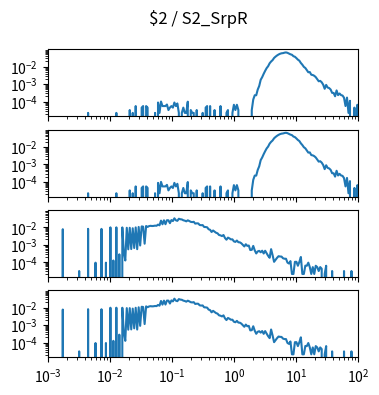

Reproduce this figure in Python. (Note: this script raises an exception after producing the figure.)
import matplotlib.pyplot as plt
import numpy as np

num_plots = 4

fig, ax = plt.subplots(num_plots, 1, sharex=True, sharey=True)
fig.set_size_inches(4, 1*num_plots)

fig.suptitle("$2 / S2_SrpR")

for a in ax:
    a.set_xscale('log')
    a.set_yscale('log')
    a.set_xlim(1.000000e-03, 1.000000e+02)

ax[0].plot([1.000000e-03,1.056818e-03,1.116863e-03,1.180321e-03,1.247384e-03,1.318257e-03,1.393157e-03,1.472313e-03,1.555966e-03,1.644372e-03,1.737801e-03,1.836538e-03,1.940886e-03,2.051162e-03,2.167704e-03,2.290868e-03,2.421029e-03,2.558586e-03,2.703958e-03,2.857591e-03,3.019952e-03,3.191538e-03,3.372873e-03,3.564511e-03,3.767038e-03,3.981072e-03,4.207266e-03,4.446313e-03,4.698941e-03,4.965923e-03,5.248075e-03,5.546257e-03,5.861382e-03,6.194411e-03,6.546362e-03,6.918310e-03,7.311391e-03,7.726806e-03,8.165824e-03,8.629785e-03,9.120108e-03,9.638290e-03,1.018591e-02,1.076465e-02,1.137627e-02,1.202264e-02,1.270574e-02,1.342765e-02,1.419058e-02,1.499685e-02,1.584893e-02,1.674943e-02,1.770109e-02,1.870682e-02,1.976970e-02,2.089296e-02,2.208005e-02,2.333458e-02,2.466039e-02,2.606154e-02,2.754229e-02,2.910717e-02,3.076097e-02,3.250873e-02,3.435579e-02,3.630781e-02,3.837072e-02,4.055085e-02,4.285485e-02,4.528976e-02,4.786301e-02,5.058247e-02,5.345644e-02,5.649370e-02,5.970353e-02,6.309573e-02,6.668068e-02,7.046931e-02,7.447320e-02,7.870458e-02,8.317638e-02,8.790225e-02,9.289664e-02,9.817479e-02,1.037528e-01,1.096478e-01,1.158777e-01,1.224616e-01,1.294196e-01,1.367729e-01,1.445440e-01,1.527566e-01,1.614359e-01,1.706082e-01,1.803018e-01,1.905461e-01,2.013724e-01,2.128139e-01,2.249055e-01,2.376840e-01,2.511886e-01,2.654606e-01,2.805434e-01,2.964831e-01,3.133286e-01,3.311311e-01,3.499452e-01,3.698282e-01,3.908409e-01,4.130475e-01,4.365158e-01,4.613176e-01,4.875285e-01,5.152286e-01,5.445027e-01,5.754399e-01,6.081350e-01,6.426877e-01,6.792036e-01,7.177943e-01,7.585776e-01,8.016781e-01,8.472274e-01,8.953648e-01,9.462372e-01,1.000000e+00,1.056818e+00,1.116863e+00,1.180321e+00,1.247384e+00,1.318257e+00,1.393157e+00,1.472313e+00,1.555966e+00,1.644372e+00,1.737801e+00,1.836538e+00,1.940886e+00,2.051162e+00,2.167704e+00,2.290868e+00,2.421029e+00,2.558586e+00,2.703958e+00,2.857591e+00,3.019952e+00,3.191538e+00,3.372873e+00,3.564511e+00,3.767038e+00,3.981072e+00,4.207266e+00,4.446313e+00,4.698941e+00,4.965923e+00,5.248075e+00,5.546257e+00,5.861382e+00,6.194411e+00,6.546362e+00,6.918310e+00,7.311391e+00,7.726806e+00,8.165824e+00,8.629785e+00,9.120108e+00,9.638290e+00,1.018591e+01,1.076465e+01,1.137627e+01,1.202264e+01,1.270574e+01,1.342765e+01,1.419058e+01,1.499685e+01,1.584893e+01,1.674943e+01,1.770109e+01,1.870682e+01,1.976970e+01,2.089296e+01,2.208005e+01,2.333458e+01,2.466039e+01,2.606154e+01,2.754229e+01,2.910717e+01,3.076097e+01,3.250873e+01,3.435579e+01,3.630781e+01,3.837072e+01,4.055085e+01,4.285485e+01,4.528976e+01,4.786301e+01,5.058247e+01,5.345644e+01,5.649370e+01,5.970353e+01,6.309573e+01,6.668068e+01,7.046931e+01,7.447320e+01,7.870458e+01,8.317638e+01,8.790225e+01,9.289664e+01,9.817479e+01,1.037528e+02,1.096478e+02,1.158777e+02,1.224616e+02,1.294196e+02,1.367729e+02,1.445440e+02,1.527566e+02,1.614359e+02,1.706082e+02,1.803018e+02,1.905461e+02,2.013724e+02,2.128139e+02,2.249055e+02,2.376840e+02,2.511886e+02,2.654606e+02,2.805434e+02,2.964831e+02,3.133286e+02,3.311311e+02,3.499452e+02,3.698282e+02,3.908409e+02,4.130475e+02,4.365158e+02,4.613176e+02,4.875285e+02,5.152286e+02,5.445027e+02,5.754399e+02,6.081350e+02,6.426877e+02,6.792036e+02,7.177943e+02,7.585776e+02,8.016781e+02,8.472274e+02,8.953648e+02,9.462372e+02,], [0.000000e+00,0.000000e+00,0.000000e+00,0.000000e+00,0.000000e+00,0.000000e+00,0.000000e+00,0.000000e+00,0.000000e+00,0.000000e+00,0.000000e+00,0.000000e+00,0.000000e+00,0.000000e+00,0.000000e+00,0.000000e+00,0.000000e+00,0.000000e+00,0.000000e+00,0.000000e+00,0.000000e+00,0.000000e+00,0.000000e+00,0.000000e+00,0.000000e+00,0.000000e+00,0.000000e+00,2.253796e-05,0.000000e+00,0.000000e+00,0.000000e+00,0.000000e+00,0.000000e+00,0.000000e+00,0.000000e+00,0.000000e+00,0.000000e+00,0.000000e+00,0.000000e+00,0.000000e+00,0.000000e+00,0.000000e+00,0.000000e+00,0.000000e+00,0.000000e+00,0.000000e+00,2.253796e-05,0.000000e+00,0.000000e+00,0.000000e+00,0.000000e+00,0.000000e+00,0.000000e+00,0.000000e+00,0.000000e+00,3.276360e-05,0.000000e+00,2.253796e-05,0.000000e+00,5.530157e-05,0.000000e+00,0.000000e+00,0.000000e+00,4.507593e-05,5.530157e-05,0.000000e+00,5.530157e-05,4.507593e-05,0.000000e+00,0.000000e+00,0.000000e+00,0.000000e+00,2.253796e-05,0.000000e+00,8.806517e-05,2.253796e-05,1.003775e-04,5.530157e-05,5.530157e-05,5.530157e-05,6.761389e-05,3.276360e-05,4.507593e-05,5.530157e-05,4.507593e-05,8.806517e-05,5.530157e-05,7.783953e-05,2.253796e-05,0.000000e+00,2.253796e-05,4.507593e-05,2.253796e-05,2.253796e-05,9.829081e-05,0.000000e+00,3.276360e-05,2.253796e-05,2.253796e-05,0.000000e+00,3.276360e-05,0.000000e+00,0.000000e+00,0.000000e+00,2.253796e-05,0.000000e+00,4.507593e-05,5.530157e-05,0.000000e+00,5.530157e-05,0.000000e+00,0.000000e+00,3.276360e-05,0.000000e+00,0.000000e+00,0.000000e+00,5.530157e-05,0.000000e+00,0.000000e+00,0.000000e+00,2.253796e-05,3.276360e-05,0.000000e+00,0.000000e+00,2.253796e-05,6.552721e-05,3.276360e-05,6.552721e-05,3.276360e-05,0.000000e+00,0.000000e+00,0.000000e+00,0.000000e+00,0.000000e+00,0.000000e+00,0.000000e+00,0.000000e+00,3.276360e-05,1.310544e-04,2.293452e-04,2.293452e-04,4.812284e-04,7.761009e-04,1.748783e-03,2.481895e-03,3.829376e-03,5.676450e-03,8.133721e-03,1.043761e-02,1.528891e-02,1.938687e-02,2.328219e-02,3.087833e-02,3.690808e-02,4.291717e-02,4.864536e-02,5.353339e-02,5.697356e-02,5.838635e-02,6.187535e-02,6.401333e-02,6.073529e-02,5.477274e-02,4.990286e-02,4.698273e-02,3.896588e-02,3.615218e-02,3.025077e-02,2.474420e-02,2.151626e-02,1.590493e-02,1.271747e-02,9.597631e-03,8.263718e-03,6.264515e-03,4.719621e-03,4.840450e-03,3.404696e-03,3.281573e-03,2.960197e-03,2.486899e-03,1.915311e-03,1.440135e-03,1.513801e-03,1.261918e-03,9.217620e-04,5.367378e-04,8.931718e-04,6.329419e-04,5.899526e-04,4.874885e-04,3.134448e-04,3.113581e-04,2.007550e-04,4.321869e-04,2.335186e-04,2.888202e-04,2.335186e-04,2.212063e-04,1.659047e-04,5.530157e-05,1.679914e-04,2.253796e-05,1.106031e-04,0.000000e+00,0.000000e+00,4.507593e-05,0.000000e+00,6.552721e-05,0.000000e+00,2.253796e-05,2.253796e-05,0.000000e+00,4.507593e-05,0.000000e+00,0.000000e+00,0.000000e+00,0.000000e+00,0.000000e+00,0.000000e+00,0.000000e+00,0.000000e+00,0.000000e+00,0.000000e+00,0.000000e+00,0.000000e+00,0.000000e+00,0.000000e+00,0.000000e+00,0.000000e+00,0.000000e+00,0.000000e+00,0.000000e+00,0.000000e+00,0.000000e+00,0.000000e+00,0.000000e+00,0.000000e+00,0.000000e+00,0.000000e+00,0.000000e+00,0.000000e+00,0.000000e+00,0.000000e+00,0.000000e+00,0.000000e+00,0.000000e+00,0.000000e+00,0.000000e+00,0.000000e+00,])
ax[1].plot([1.000000e-03,1.056818e-03,1.116863e-03,1.180321e-03,1.247384e-03,1.318257e-03,1.393157e-03,1.472313e-03,1.555966e-03,1.644372e-03,1.737801e-03,1.836538e-03,1.940886e-03,2.051162e-03,2.167704e-03,2.290868e-03,2.421029e-03,2.558586e-03,2.703958e-03,2.857591e-03,3.019952e-03,3.191538e-03,3.372873e-03,3.564511e-03,3.767038e-03,3.981072e-03,4.207266e-03,4.446313e-03,4.698941e-03,4.965923e-03,5.248075e-03,5.546257e-03,5.861382e-03,6.194411e-03,6.546362e-03,6.918310e-03,7.311391e-03,7.726806e-03,8.165824e-03,8.629785e-03,9.120108e-03,9.638290e-03,1.018591e-02,1.076465e-02,1.137627e-02,1.202264e-02,1.270574e-02,1.342765e-02,1.419058e-02,1.499685e-02,1.584893e-02,1.674943e-02,1.770109e-02,1.870682e-02,1.976970e-02,2.089296e-02,2.208005e-02,2.333458e-02,2.466039e-02,2.606154e-02,2.754229e-02,2.910717e-02,3.076097e-02,3.250873e-02,3.435579e-02,3.630781e-02,3.837072e-02,4.055085e-02,4.285485e-02,4.528976e-02,4.786301e-02,5.058247e-02,5.345644e-02,5.649370e-02,5.970353e-02,6.309573e-02,6.668068e-02,7.046931e-02,7.447320e-02,7.870458e-02,8.317638e-02,8.790225e-02,9.289664e-02,9.817479e-02,1.037528e-01,1.096478e-01,1.158777e-01,1.224616e-01,1.294196e-01,1.367729e-01,1.445440e-01,1.527566e-01,1.614359e-01,1.706082e-01,1.803018e-01,1.905461e-01,2.013724e-01,2.128139e-01,2.249055e-01,2.376840e-01,2.511886e-01,2.654606e-01,2.805434e-01,2.964831e-01,3.133286e-01,3.311311e-01,3.499452e-01,3.698282e-01,3.908409e-01,4.130475e-01,4.365158e-01,4.613176e-01,4.875285e-01,5.152286e-01,5.445027e-01,5.754399e-01,6.081350e-01,6.426877e-01,6.792036e-01,7.177943e-01,7.585776e-01,8.016781e-01,8.472274e-01,8.953648e-01,9.462372e-01,1.000000e+00,1.056818e+00,1.116863e+00,1.180321e+00,1.247384e+00,1.318257e+00,1.393157e+00,1.472313e+00,1.555966e+00,1.644372e+00,1.737801e+00,1.836538e+00,1.940886e+00,2.051162e+00,2.167704e+00,2.290868e+00,2.421029e+00,2.558586e+00,2.703958e+00,2.857591e+00,3.019952e+00,3.191538e+00,3.372873e+00,3.564511e+00,3.767038e+00,3.981072e+00,4.207266e+00,4.446313e+00,4.698941e+00,4.965923e+00,5.248075e+00,5.546257e+00,5.861382e+00,6.194411e+00,6.546362e+00,6.918310e+00,7.311391e+00,7.726806e+00,8.165824e+00,8.629785e+00,9.120108e+00,9.638290e+00,1.018591e+01,1.076465e+01,1.137627e+01,1.202264e+01,1.270574e+01,1.342765e+01,1.419058e+01,1.499685e+01,1.584893e+01,1.674943e+01,1.770109e+01,1.870682e+01,1.976970e+01,2.089296e+01,2.208005e+01,2.333458e+01,2.466039e+01,2.606154e+01,2.754229e+01,2.910717e+01,3.076097e+01,3.250873e+01,3.435579e+01,3.630781e+01,3.837072e+01,4.055085e+01,4.285485e+01,4.528976e+01,4.786301e+01,5.058247e+01,5.345644e+01,5.649370e+01,5.970353e+01,6.309573e+01,6.668068e+01,7.046931e+01,7.447320e+01,7.870458e+01,8.317638e+01,8.790225e+01,9.289664e+01,9.817479e+01,1.037528e+02,1.096478e+02,1.158777e+02,1.224616e+02,1.294196e+02,1.367729e+02,1.445440e+02,1.527566e+02,1.614359e+02,1.706082e+02,1.803018e+02,1.905461e+02,2.013724e+02,2.128139e+02,2.249055e+02,2.376840e+02,2.511886e+02,2.654606e+02,2.805434e+02,2.964831e+02,3.133286e+02,3.311311e+02,3.499452e+02,3.698282e+02,3.908409e+02,4.130475e+02,4.365158e+02,4.613176e+02,4.875285e+02,5.152286e+02,5.445027e+02,5.754399e+02,6.081350e+02,6.426877e+02,6.792036e+02,7.177943e+02,7.585776e+02,8.016781e+02,8.472274e+02,8.953648e+02,9.462372e+02,], [0.000000e+00,0.000000e+00,0.000000e+00,0.000000e+00,0.000000e+00,0.000000e+00,0.000000e+00,0.000000e+00,0.000000e+00,0.000000e+00,0.000000e+00,0.000000e+00,0.000000e+00,0.000000e+00,0.000000e+00,0.000000e+00,0.000000e+00,0.000000e+00,0.000000e+00,0.000000e+00,0.000000e+00,0.000000e+00,0.000000e+00,0.000000e+00,0.000000e+00,0.000000e+00,0.000000e+00,2.253796e-05,0.000000e+00,0.000000e+00,0.000000e+00,0.000000e+00,0.000000e+00,0.000000e+00,0.000000e+00,0.000000e+00,0.000000e+00,0.000000e+00,0.000000e+00,0.000000e+00,0.000000e+00,0.000000e+00,0.000000e+00,0.000000e+00,0.000000e+00,0.000000e+00,2.253796e-05,0.000000e+00,0.000000e+00,0.000000e+00,0.000000e+00,0.000000e+00,0.000000e+00,0.000000e+00,0.000000e+00,3.276360e-05,0.000000e+00,2.253796e-05,0.000000e+00,5.530157e-05,0.000000e+00,0.000000e+00,0.000000e+00,4.507593e-05,5.530157e-05,0.000000e+00,5.530157e-05,4.507593e-05,0.000000e+00,0.000000e+00,0.000000e+00,0.000000e+00,2.253796e-05,0.000000e+00,8.806517e-05,2.253796e-05,1.003775e-04,5.530157e-05,5.530157e-05,5.530157e-05,6.761389e-05,3.276360e-05,4.507593e-05,5.530157e-05,4.507593e-05,8.806517e-05,5.530157e-05,7.783953e-05,2.253796e-05,0.000000e+00,2.253796e-05,4.507593e-05,2.253796e-05,2.253796e-05,9.829081e-05,0.000000e+00,3.276360e-05,2.253796e-05,2.253796e-05,0.000000e+00,3.276360e-05,0.000000e+00,0.000000e+00,0.000000e+00,2.253796e-05,0.000000e+00,4.507593e-05,5.530157e-05,0.000000e+00,5.530157e-05,0.000000e+00,0.000000e+00,3.276360e-05,0.000000e+00,0.000000e+00,0.000000e+00,5.530157e-05,0.000000e+00,0.000000e+00,0.000000e+00,2.253796e-05,3.276360e-05,0.000000e+00,0.000000e+00,2.253796e-05,6.552721e-05,3.276360e-05,6.552721e-05,3.276360e-05,0.000000e+00,0.000000e+00,0.000000e+00,0.000000e+00,0.000000e+00,0.000000e+00,0.000000e+00,0.000000e+00,3.276360e-05,1.310544e-04,2.293452e-04,2.293452e-04,4.812284e-04,7.761009e-04,1.748783e-03,2.481895e-03,3.829376e-03,5.676450e-03,8.133721e-03,1.043761e-02,1.528891e-02,1.938687e-02,2.328219e-02,3.087833e-02,3.690808e-02,4.291717e-02,4.864536e-02,5.353339e-02,5.697356e-02,5.838635e-02,6.187535e-02,6.401333e-02,6.073529e-02,5.477274e-02,4.990286e-02,4.698273e-02,3.896588e-02,3.615218e-02,3.025077e-02,2.474420e-02,2.151626e-02,1.590493e-02,1.271747e-02,9.597631e-03,8.263718e-03,6.264515e-03,4.719621e-03,4.840450e-03,3.404696e-03,3.281573e-03,2.960197e-03,2.486899e-03,1.915311e-03,1.440135e-03,1.513801e-03,1.261918e-03,9.217620e-04,5.367378e-04,8.931718e-04,6.329419e-04,5.899526e-04,4.874885e-04,3.134448e-04,3.113581e-04,2.007550e-04,4.321869e-04,2.335186e-04,2.888202e-04,2.335186e-04,2.212063e-04,1.659047e-04,5.530157e-05,1.679914e-04,2.253796e-05,1.106031e-04,0.000000e+00,0.000000e+00,4.507593e-05,0.000000e+00,6.552721e-05,0.000000e+00,2.253796e-05,2.253796e-05,0.000000e+00,4.507593e-05,0.000000e+00,0.000000e+00,0.000000e+00,0.000000e+00,0.000000e+00,0.000000e+00,0.000000e+00,0.000000e+00,0.000000e+00,0.000000e+00,0.000000e+00,0.000000e+00,0.000000e+00,0.000000e+00,0.000000e+00,0.000000e+00,0.000000e+00,0.000000e+00,0.000000e+00,0.000000e+00,0.000000e+00,0.000000e+00,0.000000e+00,0.000000e+00,0.000000e+00,0.000000e+00,0.000000e+00,0.000000e+00,0.000000e+00,0.000000e+00,0.000000e+00,0.000000e+00,0.000000e+00,0.000000e+00,0.000000e+00,0.000000e+00,])
ax[2].plot([1.000000e-03,1.056818e-03,1.116863e-03,1.180321e-03,1.247384e-03,1.318257e-03,1.393157e-03,1.472313e-03,1.555966e-03,1.644372e-03,1.737801e-03,1.836538e-03,1.940886e-03,2.051162e-03,2.167704e-03,2.290868e-03,2.421029e-03,2.558586e-03,2.703958e-03,2.857591e-03,3.019952e-03,3.191538e-03,3.372873e-03,3.564511e-03,3.767038e-03,3.981072e-03,4.207266e-03,4.446313e-03,4.698941e-03,4.965923e-03,5.248075e-03,5.546257e-03,5.861382e-03,6.194411e-03,6.546362e-03,6.918310e-03,7.311391e-03,7.726806e-03,8.165824e-03,8.629785e-03,9.120108e-03,9.638290e-03,1.018591e-02,1.076465e-02,1.137627e-02,1.202264e-02,1.270574e-02,1.342765e-02,1.419058e-02,1.499685e-02,1.584893e-02,1.674943e-02,1.770109e-02,1.870682e-02,1.976970e-02,2.089296e-02,2.208005e-02,2.333458e-02,2.466039e-02,2.606154e-02,2.754229e-02,2.910717e-02,3.076097e-02,3.250873e-02,3.435579e-02,3.630781e-02,3.837072e-02,4.055085e-02,4.285485e-02,4.528976e-02,4.786301e-02,5.058247e-02,5.345644e-02,5.649370e-02,5.970353e-02,6.309573e-02,6.668068e-02,7.046931e-02,7.447320e-02,7.870458e-02,8.317638e-02,8.790225e-02,9.289664e-02,9.817479e-02,1.037528e-01,1.096478e-01,1.158777e-01,1.224616e-01,1.294196e-01,1.367729e-01,1.445440e-01,1.527566e-01,1.614359e-01,1.706082e-01,1.803018e-01,1.905461e-01,2.013724e-01,2.128139e-01,2.249055e-01,2.376840e-01,2.511886e-01,2.654606e-01,2.805434e-01,2.964831e-01,3.133286e-01,3.311311e-01,3.499452e-01,3.698282e-01,3.908409e-01,4.130475e-01,4.365158e-01,4.613176e-01,4.875285e-01,5.152286e-01,5.445027e-01,5.754399e-01,6.081350e-01,6.426877e-01,6.792036e-01,7.177943e-01,7.585776e-01,8.016781e-01,8.472274e-01,8.953648e-01,9.462372e-01,1.000000e+00,1.056818e+00,1.116863e+00,1.180321e+00,1.247384e+00,1.318257e+00,1.393157e+00,1.472313e+00,1.555966e+00,1.644372e+00,1.737801e+00,1.836538e+00,1.940886e+00,2.051162e+00,2.167704e+00,2.290868e+00,2.421029e+00,2.558586e+00,2.703958e+00,2.857591e+00,3.019952e+00,3.191538e+00,3.372873e+00,3.564511e+00,3.767038e+00,3.981072e+00,4.207266e+00,4.446313e+00,4.698941e+00,4.965923e+00,5.248075e+00,5.546257e+00,5.861382e+00,6.194411e+00,6.546362e+00,6.918310e+00,7.311391e+00,7.726806e+00,8.165824e+00,8.629785e+00,9.120108e+00,9.638290e+00,1.018591e+01,1.076465e+01,1.137627e+01,1.202264e+01,1.270574e+01,1.342765e+01,1.419058e+01,1.499685e+01,1.584893e+01,1.674943e+01,1.770109e+01,1.870682e+01,1.976970e+01,2.089296e+01,2.208005e+01,2.333458e+01,2.466039e+01,2.606154e+01,2.754229e+01,2.910717e+01,3.076097e+01,3.250873e+01,3.435579e+01,3.630781e+01,3.837072e+01,4.055085e+01,4.285485e+01,4.528976e+01,4.786301e+01,5.058247e+01,5.345644e+01,5.649370e+01,5.970353e+01,6.309573e+01,6.668068e+01,7.046931e+01,7.447320e+01,7.870458e+01,8.317638e+01,8.790225e+01,9.289664e+01,9.817479e+01,1.037528e+02,1.096478e+02,1.158777e+02,1.224616e+02,1.294196e+02,1.367729e+02,1.445440e+02,1.527566e+02,1.614359e+02,1.706082e+02,1.803018e+02,1.905461e+02,2.013724e+02,2.128139e+02,2.249055e+02,2.376840e+02,2.511886e+02,2.654606e+02,2.805434e+02,2.964831e+02,3.133286e+02,3.311311e+02,3.499452e+02,3.698282e+02,3.908409e+02,4.130475e+02,4.365158e+02,4.613176e+02,4.875285e+02,5.152286e+02,5.445027e+02,5.754399e+02,6.081350e+02,6.426877e+02,6.792036e+02,7.177943e+02,7.585776e+02,8.016781e+02,8.472274e+02,8.953648e+02,9.462372e+02,], [0.000000e+00,0.000000e+00,0.000000e+00,0.000000e+00,0.000000e+00,0.000000e+00,0.000000e+00,0.000000e+00,0.000000e+00,0.000000e+00,7.700566e-03,0.000000e+00,0.000000e+00,0.000000e+00,0.000000e+00,0.000000e+00,0.000000e+00,0.000000e+00,0.000000e+00,0.000000e+00,0.000000e+00,3.154849e-05,0.000000e+00,0.000000e+00,0.000000e+00,0.000000e+00,0.000000e+00,8.095606e-03,0.000000e+00,0.000000e+00,0.000000e+00,0.000000e+00,9.464546e-05,0.000000e+00,0.000000e+00,0.000000e+00,8.042676e-03,0.000000e+00,0.000000e+00,9.464546e-05,0.000000e+00,0.000000e+00,9.812537e-03,0.000000e+00,1.261940e-04,0.000000e+00,9.840210e-03,0.000000e+00,2.839364e-04,0.000000e+00,9.758558e-03,3.897971e-04,1.261940e-04,9.313733e-03,5.475395e-04,9.300740e-03,5.678728e-04,8.732867e-03,6.523516e-04,9.763801e-03,5.577061e-04,1.037444e-02,9.057881e-04,1.114104e-02,1.074495e-02,1.146961e-03,1.171698e-02,1.046311e-02,1.162024e-02,1.204053e-02,1.172997e-02,1.188489e-02,1.232762e-02,1.212816e-02,1.413427e-02,1.284046e-02,2.383812e-02,1.476419e-02,2.491004e-02,1.490579e-02,2.513612e-02,2.485993e-02,1.705214e-02,2.571626e-02,2.251340e-02,3.225299e-02,2.490858e-02,2.323724e-02,3.047780e-02,2.856109e-02,2.786137e-02,2.497997e-02,2.375378e-02,2.173016e-02,2.482916e-02,2.268072e-02,2.029288e-02,1.965206e-02,2.040745e-02,1.612784e-02,1.668409e-02,1.657645e-02,1.342871e-02,1.303996e-02,1.323974e-02,1.035666e-02,1.024450e-02,9.941283e-03,7.676174e-03,7.134607e-03,5.345872e-03,6.512756e-03,5.612621e-03,4.841826e-03,4.494793e-03,3.607970e-03,3.435867e-03,3.125306e-03,3.612894e-03,2.425996e-03,1.937360e-03,2.553239e-03,2.306823e-03,2.019741e-03,2.028859e-03,1.554583e-03,1.454695e-03,1.742826e-03,1.391598e-03,1.371265e-03,1.210377e-03,9.874402e-04,7.991978e-04,1.070870e-03,8.601977e-04,9.008642e-04,4.977549e-04,5.121158e-04,8.570520e-04,4.784701e-04,3.186306e-04,4.153732e-04,4.458731e-04,3.715609e-04,4.560397e-04,3.165334e-04,4.539426e-04,3.287972e-04,2.331032e-04,1.801728e-04,5.608518e-04,2.534365e-04,1.058607e-04,1.374092e-04,1.791243e-04,2.218880e-04,2.127699e-04,2.106728e-04,1.689576e-04,1.587910e-04,1.587910e-04,9.569403e-05,8.447882e-05,1.160273e-04,2.138185e-05,2.138185e-05,1.058607e-04,1.058607e-04,6.309698e-05,1.058607e-04,2.005061e-04,2.138185e-05,2.138185e-05,6.414554e-05,6.309698e-05,9.464546e-05,5.293033e-05,2.138185e-05,5.293033e-05,2.138185e-05,6.309698e-05,5.293033e-05,3.154849e-05,5.293033e-05,4.276369e-05,0.000000e+00,2.138185e-05,6.309698e-05,0.000000e+00,0.000000e+00,0.000000e+00,3.154849e-05,0.000000e+00,0.000000e+00,0.000000e+00,0.000000e+00,0.000000e+00,0.000000e+00,0.000000e+00,3.154849e-05,0.000000e+00,0.000000e+00,0.000000e+00,0.000000e+00,3.154849e-05,0.000000e+00,0.000000e+00,0.000000e+00,0.000000e+00,0.000000e+00,0.000000e+00,0.000000e+00,0.000000e+00,0.000000e+00,0.000000e+00,0.000000e+00,0.000000e+00,0.000000e+00,0.000000e+00,0.000000e+00,0.000000e+00,0.000000e+00,0.000000e+00,0.000000e+00,0.000000e+00,0.000000e+00,0.000000e+00,0.000000e+00,0.000000e+00,0.000000e+00,0.000000e+00,0.000000e+00,0.000000e+00,0.000000e+00,0.000000e+00,0.000000e+00,0.000000e+00,0.000000e+00,0.000000e+00,0.000000e+00,0.000000e+00,0.000000e+00,0.000000e+00,0.000000e+00,0.000000e+00,0.000000e+00,0.000000e+00,0.000000e+00,0.000000e+00,0.000000e+00,])
ax[3].plot([1.000000e-03,1.056818e-03,1.116863e-03,1.180321e-03,1.247384e-03,1.318257e-03,1.393157e-03,1.472313e-03,1.555966e-03,1.644372e-03,1.737801e-03,1.836538e-03,1.940886e-03,2.051162e-03,2.167704e-03,2.290868e-03,2.421029e-03,2.558586e-03,2.703958e-03,2.857591e-03,3.019952e-03,3.191538e-03,3.372873e-03,3.564511e-03,3.767038e-03,3.981072e-03,4.207266e-03,4.446313e-03,4.698941e-03,4.965923e-03,5.248075e-03,5.546257e-03,5.861382e-03,6.194411e-03,6.546362e-03,6.918310e-03,7.311391e-03,7.726806e-03,8.165824e-03,8.629785e-03,9.120108e-03,9.638290e-03,1.018591e-02,1.076465e-02,1.137627e-02,1.202264e-02,1.270574e-02,1.342765e-02,1.419058e-02,1.499685e-02,1.584893e-02,1.674943e-02,1.770109e-02,1.870682e-02,1.976970e-02,2.089296e-02,2.208005e-02,2.333458e-02,2.466039e-02,2.606154e-02,2.754229e-02,2.910717e-02,3.076097e-02,3.250873e-02,3.435579e-02,3.630781e-02,3.837072e-02,4.055085e-02,4.285485e-02,4.528976e-02,4.786301e-02,5.058247e-02,5.345644e-02,5.649370e-02,5.970353e-02,6.309573e-02,6.668068e-02,7.046931e-02,7.447320e-02,7.870458e-02,8.317638e-02,8.790225e-02,9.289664e-02,9.817479e-02,1.037528e-01,1.096478e-01,1.158777e-01,1.224616e-01,1.294196e-01,1.367729e-01,1.445440e-01,1.527566e-01,1.614359e-01,1.706082e-01,1.803018e-01,1.905461e-01,2.013724e-01,2.128139e-01,2.249055e-01,2.376840e-01,2.511886e-01,2.654606e-01,2.805434e-01,2.964831e-01,3.133286e-01,3.311311e-01,3.499452e-01,3.698282e-01,3.908409e-01,4.130475e-01,4.365158e-01,4.613176e-01,4.875285e-01,5.152286e-01,5.445027e-01,5.754399e-01,6.081350e-01,6.426877e-01,6.792036e-01,7.177943e-01,7.585776e-01,8.016781e-01,8.472274e-01,8.953648e-01,9.462372e-01,1.000000e+00,1.056818e+00,1.116863e+00,1.180321e+00,1.247384e+00,1.318257e+00,1.393157e+00,1.472313e+00,1.555966e+00,1.644372e+00,1.737801e+00,1.836538e+00,1.940886e+00,2.051162e+00,2.167704e+00,2.290868e+00,2.421029e+00,2.558586e+00,2.703958e+00,2.857591e+00,3.019952e+00,3.191538e+00,3.372873e+00,3.564511e+00,3.767038e+00,3.981072e+00,4.207266e+00,4.446313e+00,4.698941e+00,4.965923e+00,5.248075e+00,5.546257e+00,5.861382e+00,6.194411e+00,6.546362e+00,6.918310e+00,7.311391e+00,7.726806e+00,8.165824e+00,8.629785e+00,9.120108e+00,9.638290e+00,1.018591e+01,1.076465e+01,1.137627e+01,1.202264e+01,1.270574e+01,1.342765e+01,1.419058e+01,1.499685e+01,1.584893e+01,1.674943e+01,1.770109e+01,1.870682e+01,1.976970e+01,2.089296e+01,2.208005e+01,2.333458e+01,2.466039e+01,2.606154e+01,2.754229e+01,2.910717e+01,3.076097e+01,3.250873e+01,3.435579e+01,3.630781e+01,3.837072e+01,4.055085e+01,4.285485e+01,4.528976e+01,4.786301e+01,5.058247e+01,5.345644e+01,5.649370e+01,5.970353e+01,6.309573e+01,6.668068e+01,7.046931e+01,7.447320e+01,7.870458e+01,8.317638e+01,8.790225e+01,9.289664e+01,9.817479e+01,1.037528e+02,1.096478e+02,1.158777e+02,1.224616e+02,1.294196e+02,1.367729e+02,1.445440e+02,1.527566e+02,1.614359e+02,1.706082e+02,1.803018e+02,1.905461e+02,2.013724e+02,2.128139e+02,2.249055e+02,2.376840e+02,2.511886e+02,2.654606e+02,2.805434e+02,2.964831e+02,3.133286e+02,3.311311e+02,3.499452e+02,3.698282e+02,3.908409e+02,4.130475e+02,4.365158e+02,4.613176e+02,4.875285e+02,5.152286e+02,5.445027e+02,5.754399e+02,6.081350e+02,6.426877e+02,6.792036e+02,7.177943e+02,7.585776e+02,8.016781e+02,8.472274e+02,8.953648e+02,9.462372e+02,], [0.000000e+00,0.000000e+00,0.000000e+00,0.000000e+00,0.000000e+00,0.000000e+00,0.000000e+00,0.000000e+00,0.000000e+00,0.000000e+00,7.700566e-03,0.000000e+00,0.000000e+00,0.000000e+00,0.000000e+00,0.000000e+00,0.000000e+00,0.000000e+00,0.000000e+00,0.000000e+00,0.000000e+00,3.154849e-05,0.000000e+00,0.000000e+00,0.000000e+00,0.000000e+00,0.000000e+00,8.095606e-03,0.000000e+00,0.000000e+00,0.000000e+00,0.000000e+00,9.464546e-05,0.000000e+00,0.000000e+00,0.000000e+00,8.042676e-03,0.000000e+00,0.000000e+00,9.464546e-05,0.000000e+00,0.000000e+00,9.812537e-03,0.000000e+00,1.261940e-04,0.000000e+00,9.840210e-03,0.000000e+00,2.839364e-04,0.000000e+00,9.758558e-03,3.897971e-04,1.261940e-04,9.313733e-03,5.475395e-04,9.300740e-03,5.678728e-04,8.732867e-03,6.523516e-04,9.763801e-03,5.577061e-04,1.037444e-02,9.057881e-04,1.114104e-02,1.074495e-02,1.146961e-03,1.171698e-02,1.046311e-02,1.162024e-02,1.204053e-02,1.172997e-02,1.188489e-02,1.232762e-02,1.212816e-02,1.413427e-02,1.284046e-02,2.383812e-02,1.476419e-02,2.491004e-02,1.490579e-02,2.513612e-02,2.485993e-02,1.705214e-02,2.571626e-02,2.251340e-02,3.225299e-02,2.490858e-02,2.323724e-02,3.047780e-02,2.856109e-02,2.786137e-02,2.497997e-02,2.375378e-02,2.173016e-02,2.482916e-02,2.268072e-02,2.029288e-02,1.965206e-02,2.040745e-02,1.612784e-02,1.668409e-02,1.657645e-02,1.342871e-02,1.303996e-02,1.323974e-02,1.035666e-02,1.024450e-02,9.941283e-03,7.676174e-03,7.134607e-03,5.345872e-03,6.512756e-03,5.612621e-03,4.841826e-03,4.494793e-03,3.607970e-03,3.435867e-03,3.125306e-03,3.612894e-03,2.425996e-03,1.937360e-03,2.553239e-03,2.306823e-03,2.019741e-03,2.028859e-03,1.554583e-03,1.454695e-03,1.742826e-03,1.391598e-03,1.371265e-03,1.210377e-03,9.874402e-04,7.991978e-04,1.070870e-03,8.601977e-04,9.008642e-04,4.977549e-04,5.121158e-04,8.570520e-04,4.784701e-04,3.186306e-04,4.153732e-04,4.458731e-04,3.715609e-04,4.560397e-04,3.165334e-04,4.539426e-04,3.287972e-04,2.331032e-04,1.801728e-04,5.608518e-04,2.534365e-04,1.058607e-04,1.374092e-04,1.791243e-04,2.218880e-04,2.127699e-04,2.106728e-04,1.689576e-04,1.587910e-04,1.587910e-04,9.569403e-05,8.447882e-05,1.160273e-04,2.138185e-05,2.138185e-05,1.058607e-04,1.058607e-04,6.309698e-05,1.058607e-04,2.005061e-04,2.138185e-05,2.138185e-05,6.414554e-05,6.309698e-05,9.464546e-05,5.293033e-05,2.138185e-05,5.293033e-05,2.138185e-05,6.309698e-05,5.293033e-05,3.154849e-05,5.293033e-05,4.276369e-05,0.000000e+00,2.138185e-05,6.309698e-05,0.000000e+00,0.000000e+00,0.000000e+00,3.154849e-05,0.000000e+00,0.000000e+00,0.000000e+00,0.000000e+00,0.000000e+00,0.000000e+00,0.000000e+00,3.154849e-05,0.000000e+00,0.000000e+00,0.000000e+00,0.000000e+00,3.154849e-05,0.000000e+00,0.000000e+00,0.000000e+00,0.000000e+00,0.000000e+00,0.000000e+00,0.000000e+00,0.000000e+00,0.000000e+00,0.000000e+00,0.000000e+00,0.000000e+00,0.000000e+00,0.000000e+00,0.000000e+00,0.000000e+00,0.000000e+00,0.000000e+00,0.000000e+00,0.000000e+00,0.000000e+00,0.000000e+00,0.000000e+00,0.000000e+00,0.000000e+00,0.000000e+00,0.000000e+00,0.000000e+00,0.000000e+00,0.000000e+00,0.000000e+00,0.000000e+00,0.000000e+00,0.000000e+00,0.000000e+00,0.000000e+00,0.000000e+00,0.000000e+00,0.000000e+00,0.000000e+00,0.000000e+00,0.000000e+00,0.000000e+00,0.000000e+00,0.000000e+00,])


plt.savefig("/root/output/cytometry_plot_$2_S2_SrpR.png", bbox_inches='tight')
